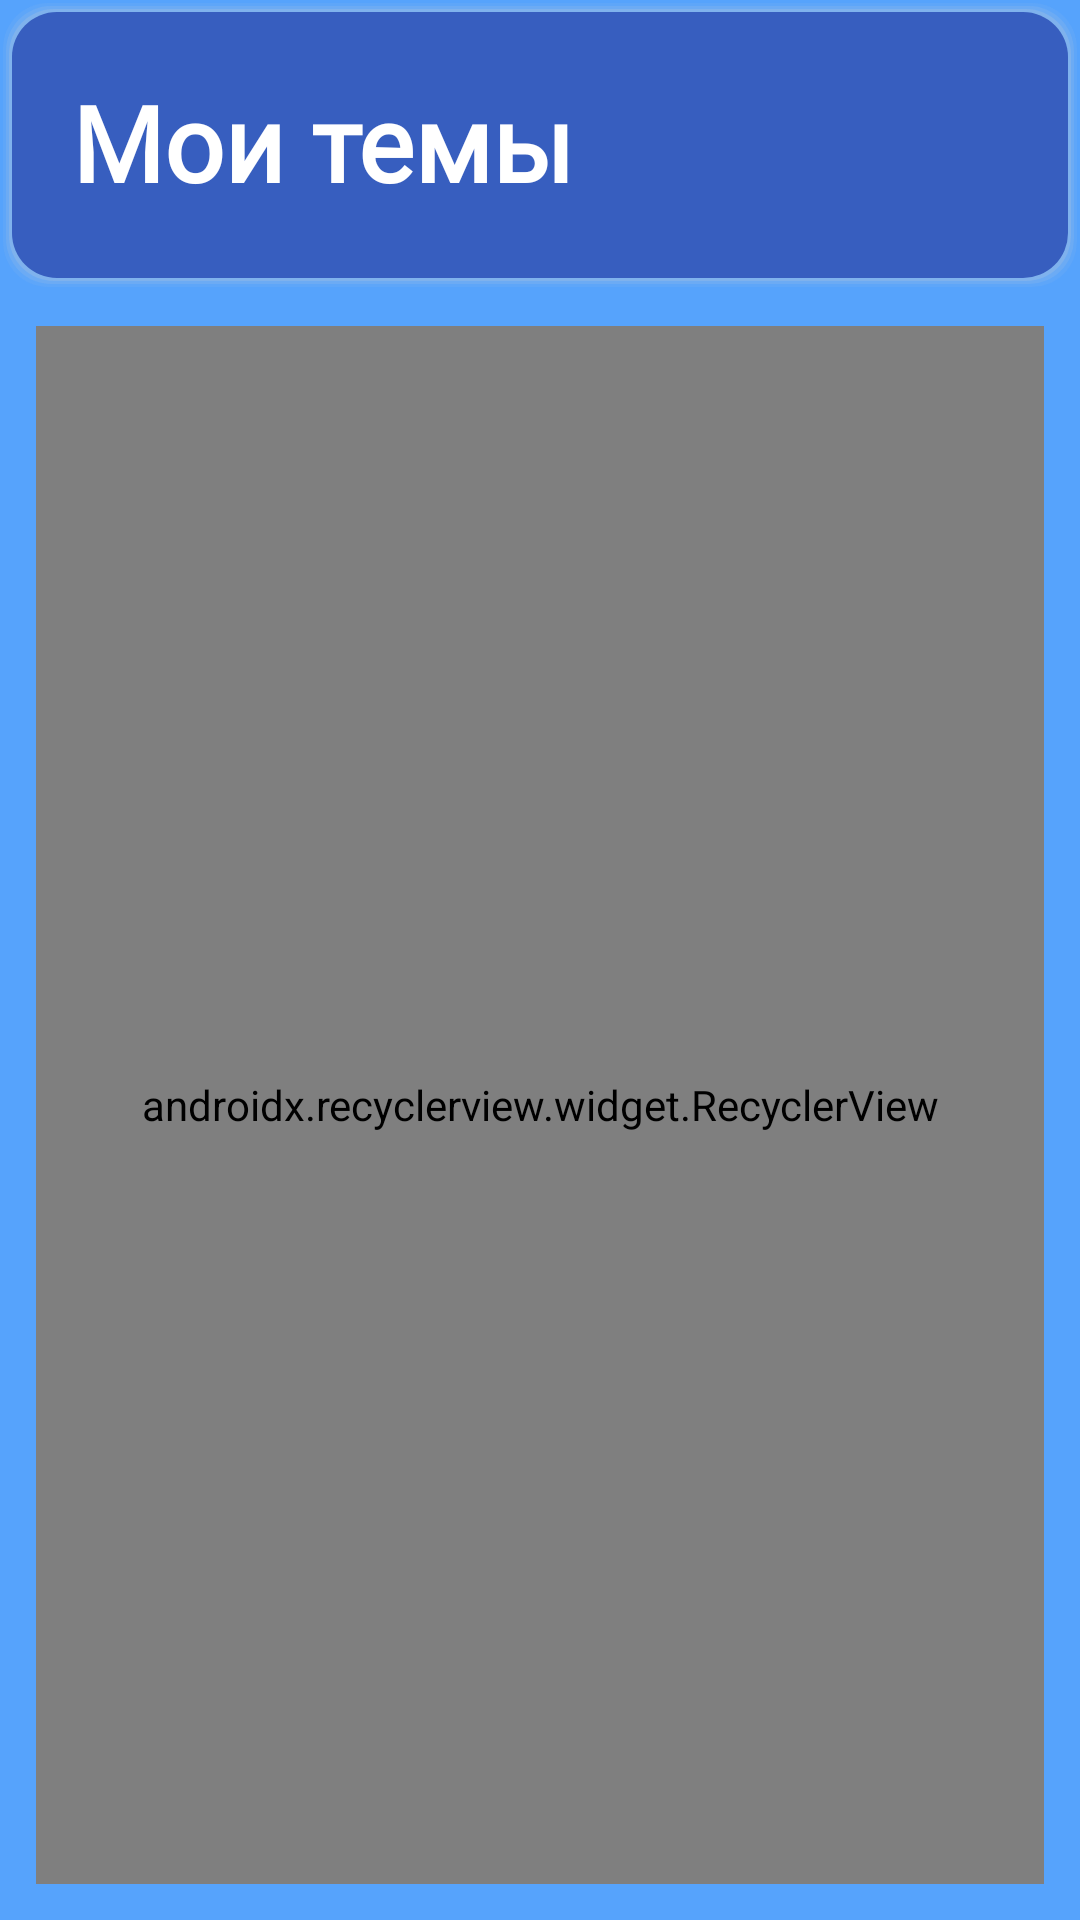

Android layout source for this screen:
<!-- AndroidManifest.xml: activity theme Theme.Flashcards.NoActionBar -->
<!-- res/layout/activity_user_themes.xml -->
<?xml version="1.0" encoding="utf-8"?>
<FrameLayout
    xmlns:android="http://schemas.android.com/apk/res/android"
    xmlns:app="http://schemas.android.com/apk/res-auto"
    xmlns:tools="http://schemas.android.com/tools"
    android:id="@+id/fl_theme_main"
    android:layout_height="match_parent"
    android:layout_width="match_parent">

    <LinearLayout
        android:layout_width="match_parent"
        android:layout_height="match_parent"
        android:background="@drawable/background_design"
        android:orientation="vertical"
        tools:context=".activities.FindCategoriesActivity">

        <LinearLayout
            android:layout_width="match_parent"
            android:layout_height="wrap_content"
            android:background="@drawable/header">

            <TextView
                android:layout_width="0dp"
                android:layout_height="wrap_content"
                android:layout_gravity="center"
                android:layout_margin="20dp"
                android:layout_weight="1"
                android:fontFamily="@font/alata"
                android:text="@string/your_themes"
                android:textColor="@color/white"
                android:textSize="35sp"
                android:textStyle="bold" />

        </LinearLayout>


        <android.support.v7.widget.RecyclerView
            android:id="@+id/rv_user_themes"
            android:layout_width="match_parent"
            android:layout_height="0dp"
            android:layout_margin="12dp"
            android:layout_weight="5"
            app:layoutManager="android.support.v7.widget.LinearLayoutManager" />

    </LinearLayout>
</FrameLayout>
<!-- resources referenced by this layout -->
<resources>
  <color name="white">#FFFFFFFF</color>
  <!-- drawable background_design (drawable) -->
  <?xml version="1.0" encoding="utf-8"?>
  <shape xmlns:android="http://schemas.android.com/apk/res/android">
  
      <solid android:color="#56A3FC"/>
  
  </shape>
  <!-- drawable header (drawable) -->
  <?xml version="1.0" encoding="utf-8"?>
  <layer-list xmlns:android="http://schemas.android.com/apk/res/android">
  
      
      <item>
          <shape>
              <padding
                  android:bottom="1dp"
                  android:left="1dp"
                  android:right="1dp"
                  android:top="1dp" />
  
              <solid android:color="#00CCCCCC" />
  
              <corners android:radius="15dp" />
          </shape>
      </item>
      <item>
          <shape>
              <padding
                  android:bottom="1dp"
                  android:left="1dp"
                  android:right="1dp"
                  android:top="1dp" />
  
              <solid android:color="#10CCCCCC" />
  
              <corners android:radius="15dp" />
          </shape>
      </item>
      <item>
          <shape>
              <padding
                  android:bottom="1dp"
                  android:left="1dp"
                  android:right="1dp"
                  android:top="1dp" />
  
              <solid android:color="#20CCCCCC" />
  
              <corners android:radius="15dp" />
          </shape>
      </item>
      <item>
          <shape>
              <padding
                  android:bottom="1dp"
                  android:left="1dp"
                  android:right="1dp"
                  android:top="1dp" />
  
              <solid android:color="#30CCCCCC" />
  
              <corners android:radius="15dp" />
          </shape>
      </item>
      <item>
          <shape android:shape="rectangle">
              <corners android:radius="15dp"/>
              <solid android:color="#375EBF"/>
              <padding android:bottom="2dp"/>
          </shape>
      </item>
  
  </layer-list>
  <string name="your_themes">Мои темы</string>
  <style name="Theme.Flashcards.NoActionBar">
          <item name="windowActionBar">false</item>
          <item name="windowNoTitle">true</item>
          <item name="android:windowTranslucentStatus">true</item>
          <item name="android:windowTranslucentNavigation">true</item>
          <item name="android:fitsSystemWindows">true</item>
      </style>
</resources>
